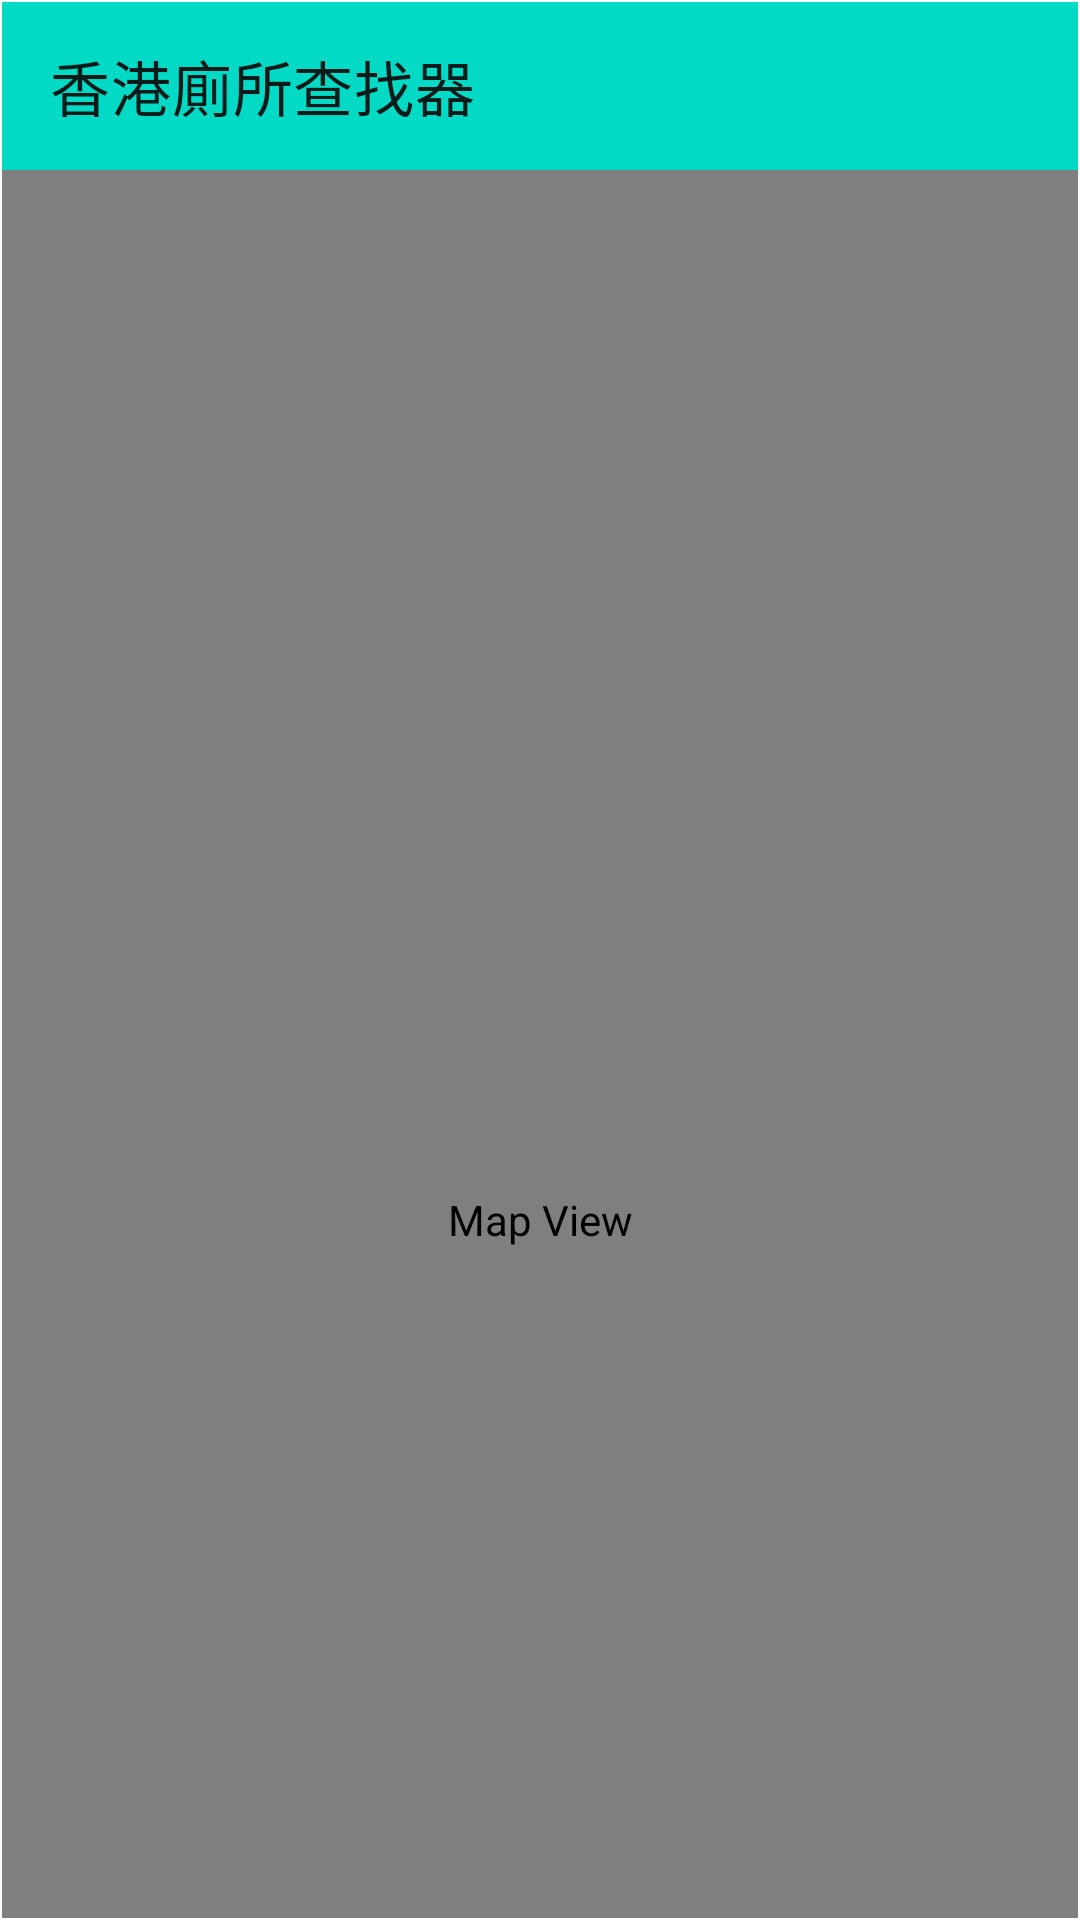

Reconstruct the res/layout file that produces this screen, plus the resources it refers to.
<!-- AndroidManifest.xml: application theme AppTheme -->
<!-- res/layout/map_detail.xml -->
<?xml version="1.0" encoding="utf-8"?>
<androidx.constraintlayout.widget.ConstraintLayout xmlns:android="http://schemas.android.com/apk/res/android"
    xmlns:app="http://schemas.android.com/apk/res-auto"
    xmlns:tools="http://schemas.android.com/tools"
    android:layout_width="match_parent"
    android:layout_height="match_parent"
    android:padding="0.5dp"
    tools:context=".DetailActivity">


    <androidx.appcompat.widget.Toolbar
        android:id="@+id/toolbar"
        android:layout_width="0dp"
        android:layout_height="?attr/actionBarSize"
        android:background="?attr/colorPrimary"
        app:layout_constraintStart_toStartOf="parent"
        app:layout_constraintEnd_toEndOf="parent"
        app:layout_constraintTop_toTopOf="parent"
        app:title="香港廁所查找器" />

    
    <com.google.android.gms.maps.MapView
        android:id="@+id/mapView"
        android:layout_width="0dp"
        android:layout_height="700dp"
        app:layout_constraintTop_toBottomOf="@id/toolbar"
        app:layout_constraintStart_toStartOf="parent"
        app:layout_constraintEnd_toEndOf="parent"
        android:apiKey="YOUR_MAPS_API_KEY"
        android:contentDescription="Map View" />


    
    <Button
        android:id="@+id/detailButton"
        android:layout_width="0dp"
        android:layout_height="wrap_content"
        android:text="Detail"
        app:layout_constraintTop_toBottomOf="@id/mapView"
        app:layout_constraintStart_toStartOf="parent"
        app:layout_constraintEnd_toStartOf="@id/listButton"
        android:layout_marginStart="16dp"
        android:layout_marginTop="16dp"/>

    
    <Button
        android:id="@+id/listButton"
        android:layout_width="0dp"
        android:layout_height="wrap_content"
        android:text="List"
        app:layout_constraintTop_toBottomOf="@id/mapView"
        app:layout_constraintStart_toEndOf="@id/detailButton"
        app:layout_constraintEnd_toEndOf="parent"
        android:layout_marginEnd="16dp"
        android:layout_marginTop="16dp"/>


</androidx.constraintlayout.widget.ConstraintLayout>
<!-- resources referenced by this layout -->
<resources>
  <style name="AppTheme" parent="Theme.MaterialComponents.Light.NoActionBar">
          
          <item name="colorPrimary">@color/colorAccent</item>
          <item name="colorPrimaryDark">@color/colorPrimaryDark</item>
          <item name="colorAccent">@color/colorAccent</item>
  
          <item name="bottomSheetDialogTheme">@style/AppBottomSheetDialogTheme</item>
          <item name="android:windowActivityTransitions">true</item>
      </style>
  <color name="colorAccent">#03DAC5</color>
  <color name="colorPrimaryDark">#3700B3</color>
  <style name="AppBottomSheetDialogTheme" parent="Theme.Design.Light.BottomSheetDialog">
          <item name="bottomSheetStyle">@style/AppModalStyle</item>
      </style>
  <style name="AppModalStyle" parent="Widget.Design.BottomSheet.Modal">
          <item name="android:background">@drawable/bottom_sheet_background</item>
      </style>
</resources>
